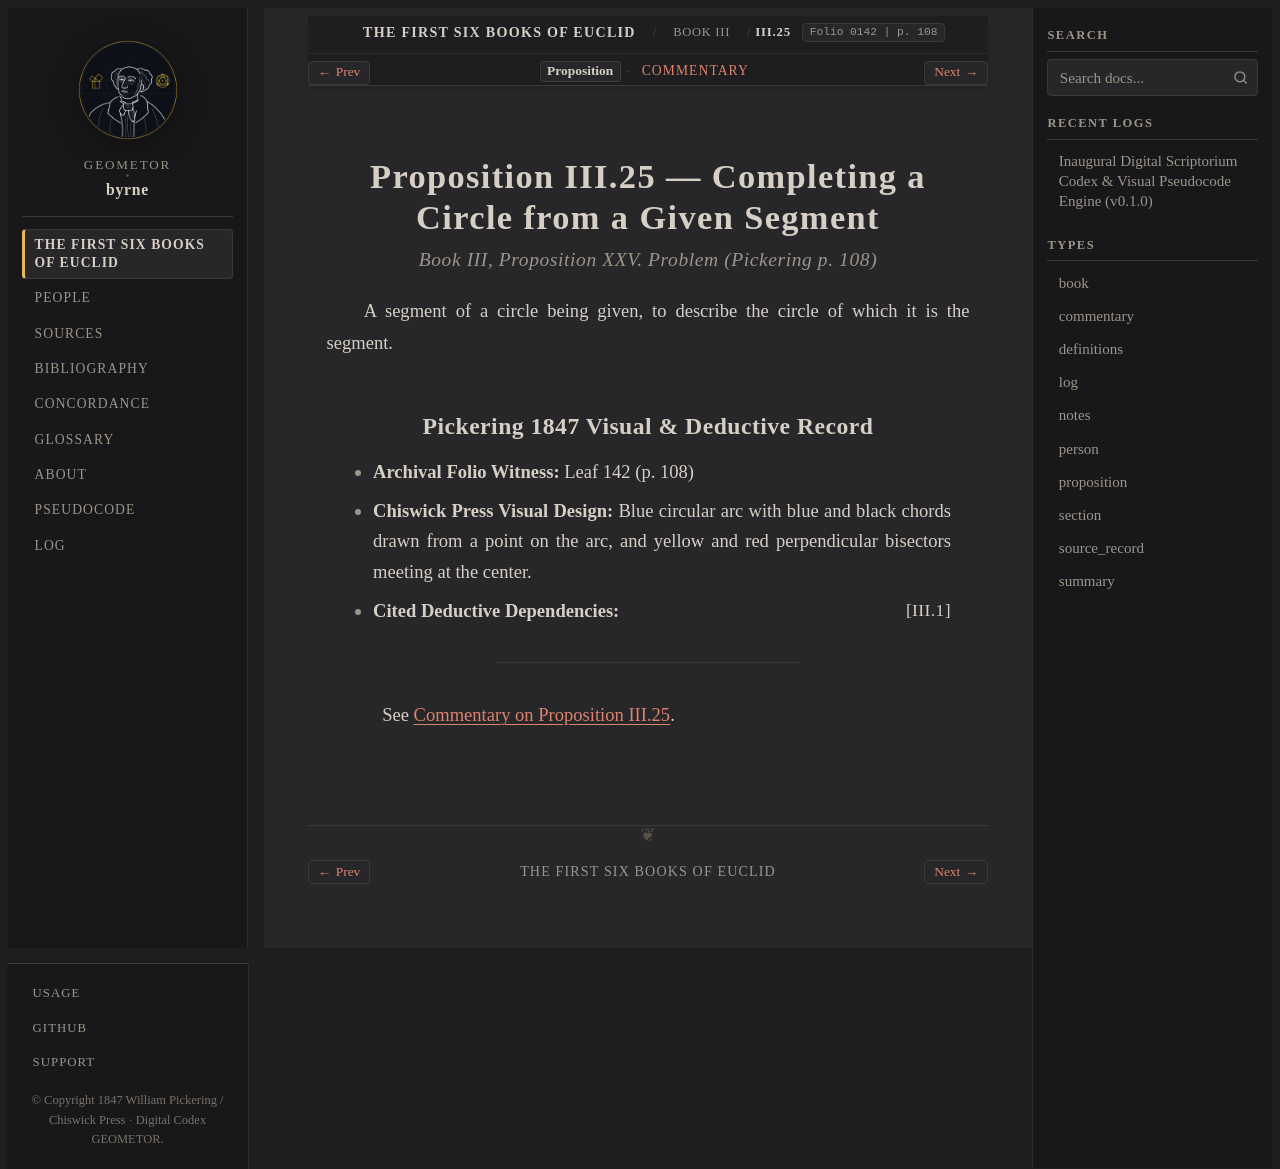

repository: geometor/byrne · page: coloured_euclid/book-iii/25/index.html · generator: sphinx

:canonical_id: III.25
:book: III
:proposition: 25
:order: 25
:type: proposition
:title: Proposition III.25 — Completing a Circle from a Given Segment
:folio: 0142
:page: 108

.. _byrne-iii-25:

.. folio:: 0142
   :page: 108

Proposition III.25 — Completing a Circle from a Given Segment
=============================================================

.. rubric:: Book III, Proposition XXV. Problem (*Pickering p. 108*)

A segment of a circle being given, to describe the circle of which it is the segment.

Pickering 1847 Visual & Deductive Record
----------------------------------------

* **Archival Folio Witness:** Leaf 142 (p. 108)
* **Chiswick Press Visual Design:** Blue circular arc with blue and black chords drawn from a point on the arc, and yellow and red perpendicular bisectors meeting at the center.
* **Cited Deductive Dependencies:** :just:`III.1`

----

See :ref:`Commentary on Proposition III.25 <byrne-iii-25-commentary>`.

.. toctree::
   :hidden:

   commentary
